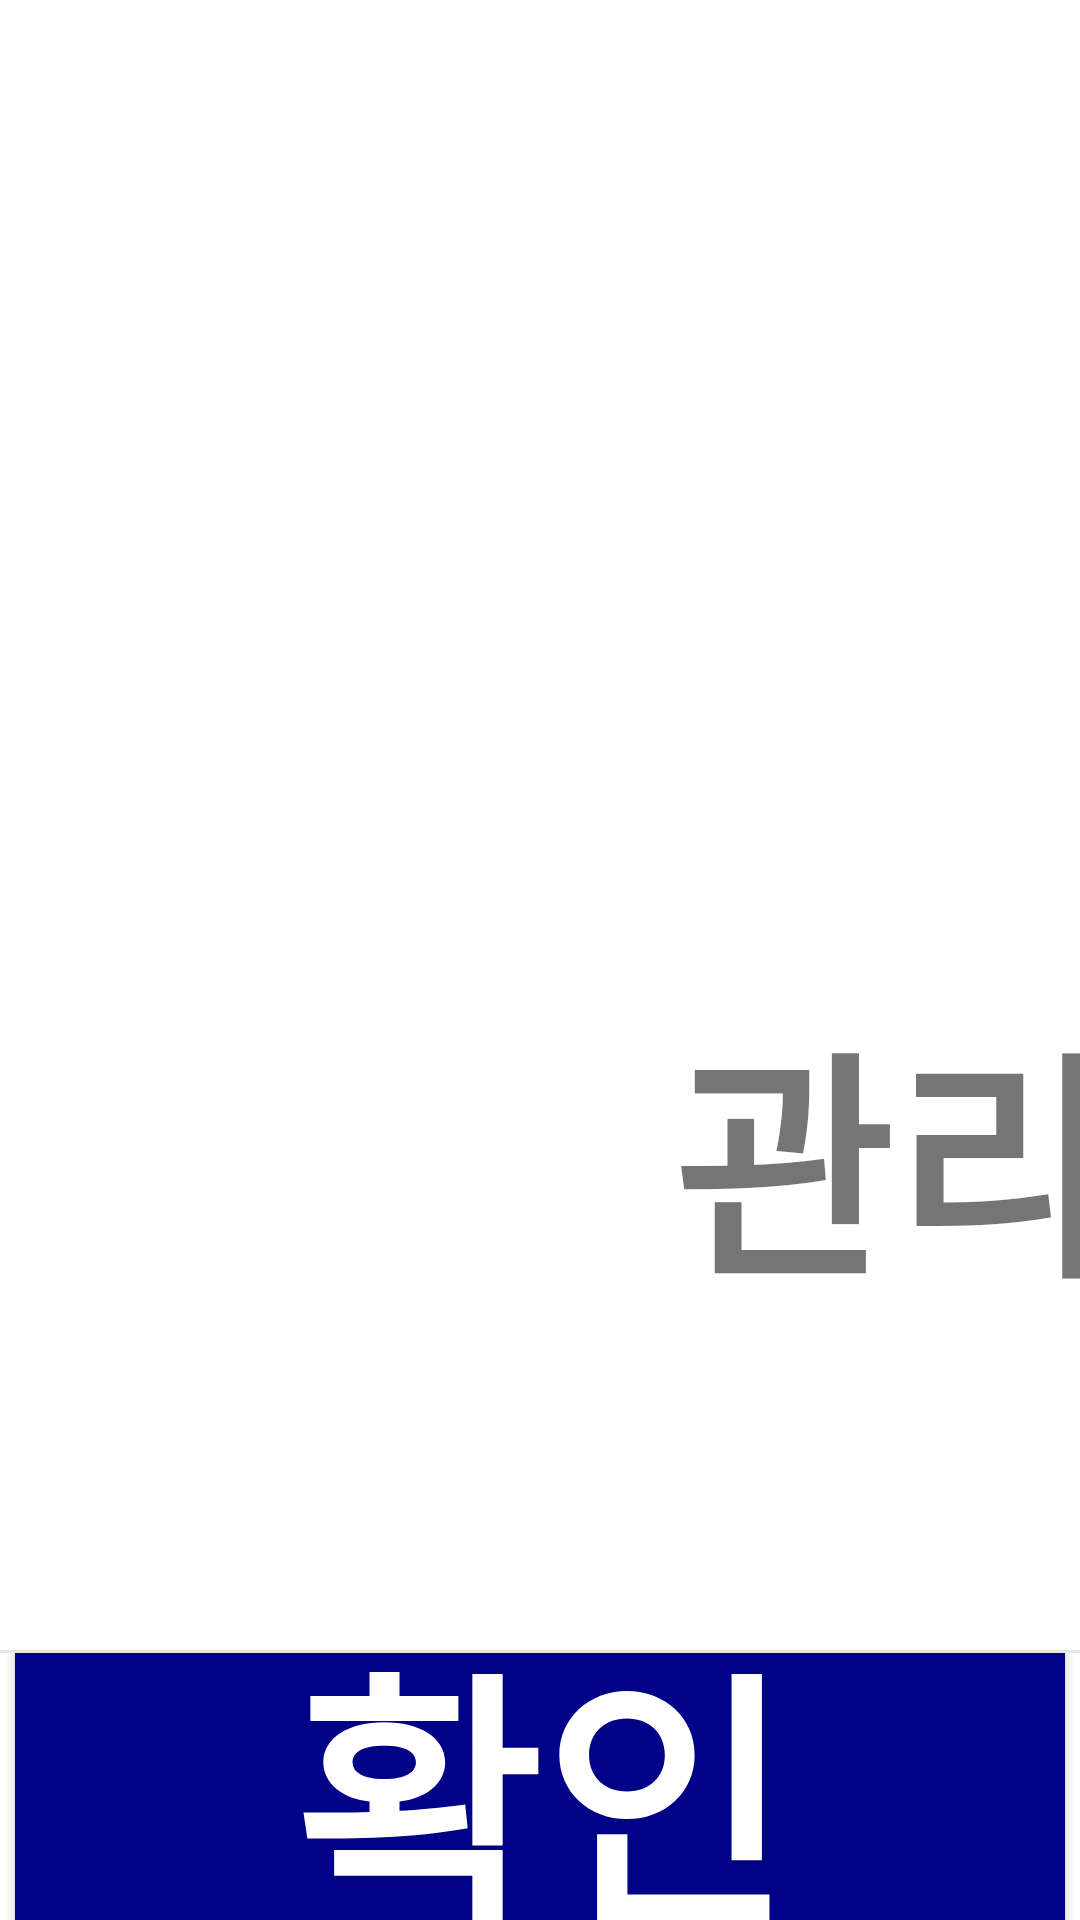

Produce the Android XML layout that renders to this screen, including the resource entries it uses.
<!-- AndroidManifest.xml: application theme Theme.DentyLoad4H -->
<!-- res/layout/popup_problem.xml -->
<?xml version="1.0" encoding="utf-8"?>
<LinearLayout xmlns:android="http://schemas.android.com/apk/res/android"
    xmlns:tools="http://schemas.android.com/tools"
    android:background="#FFFFFF"
    android:orientation="vertical"
    android:layout_width="wrap_content"
    android:layout_height="wrap_content"
    android:keepScreenOn="true"
    tools:context=".PopupProblemActivity">


    <LinearLayout
        android:padding="10dp"
        android:orientation="vertical"
        android:layout_width="1300dp"
        android:layout_height="550dp"
        android:gravity="center">
        <TextView
            android:textSize="80sp"
            android:gravity="center"
            android:textStyle="bold"
            android:layout_width="match_parent"
            android:layout_height="110dp"
            android:text="작동 오류\n"/>
        <TextView
            android:textSize="80sp"
            android:gravity="center"
            android:textStyle="bold"
            android:layout_width="match_parent"
            android:layout_height="110dp"
            android:text="입수 오류\n"/>
        <TextView
            android:textSize="80sp"
            android:gravity="center"
            android:layout_width="match_parent"
            android:layout_height="230dp"
            android:text="관리자에게 문의하십시오."
            android:textStyle="bold"/>


    </LinearLayout>

    <View
        android:background="#66bdbdbd"
        android:layout_width="match_parent"
        android:layout_height="1dp" />

    <LinearLayout
        android:orientation="horizontal"
        android:gravity="center"
        android:layout_width="match_parent"
        android:layout_height="wrap_content">

        <Button
            android:id="@+id/close7_button"
            android:text="확인"
            android:textSize="90sp"
            android:textColor="#FFFFFF"
            android:gravity="center"
            android:background="@drawable/navy_button"
            android:layout_width="match_parent"
            android:layout_weight="1"
            android:layout_height="200dp"
            android:textStyle="bold" />
    </LinearLayout>
</LinearLayout>
<!-- resources referenced by this layout -->
<resources>
  <!-- drawable navy_button (drawable) -->
  <?xml version="1.0" encoding="utf-8"?>
  <layer-list xmlns:android="http://schemas.android.com/apk/res/android">
      
      
      
      
      
      
      
      
  
      
      
      <item android:right="5dp" android:left="5dp" android:bottom="2dp">
          <shape
              android:shape="rectangle">
              
              <solid android:color="#000388"/>
              <corners android:radius="20dp"/>
  
          </shape>
      </item>
  </layer-list>
  <style name="Theme.DentyLoad4H" parent="Base.Theme.DentyLoad4H" />
  <style name="Base.Theme.DentyLoad4H" parent="Theme.AppCompat.Light.NoActionBar">
          
          
      </style>
</resources>
